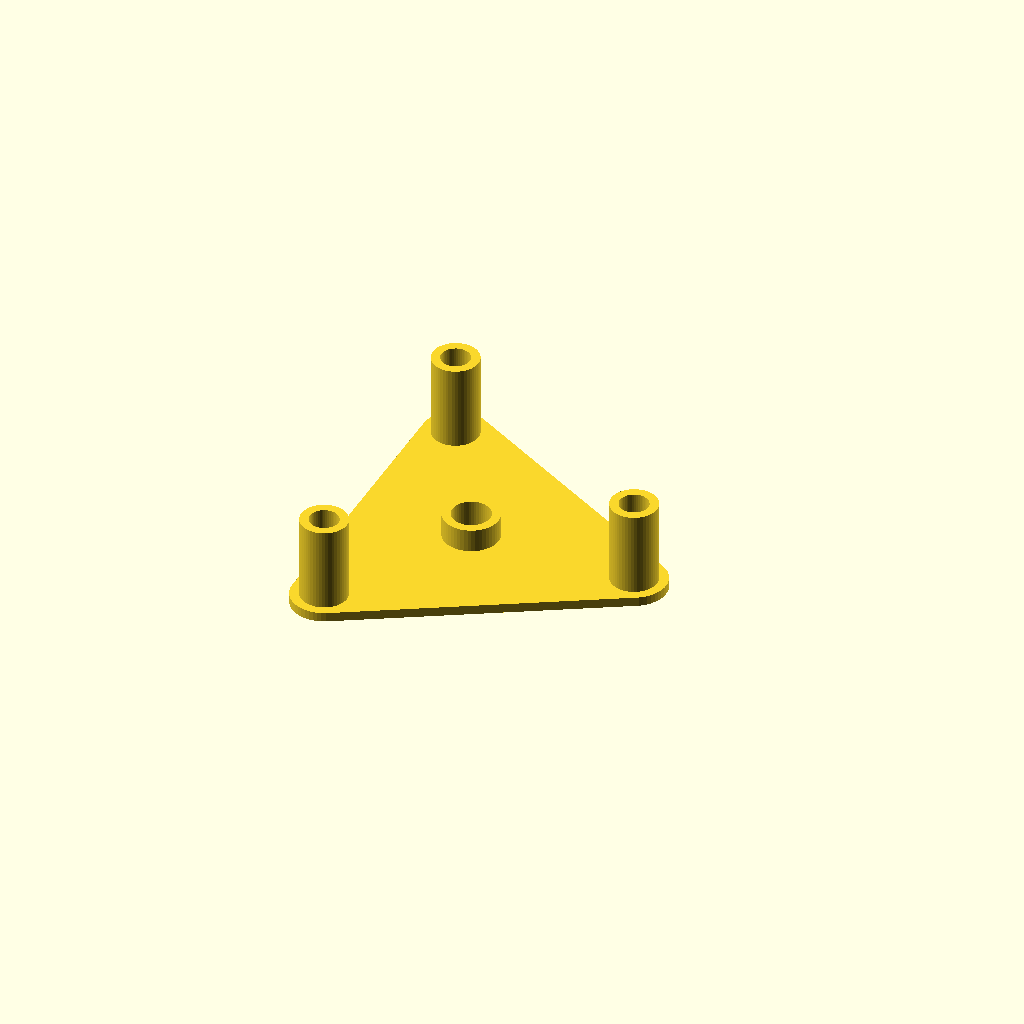
Cell 1: rendered with the file's own defaults.
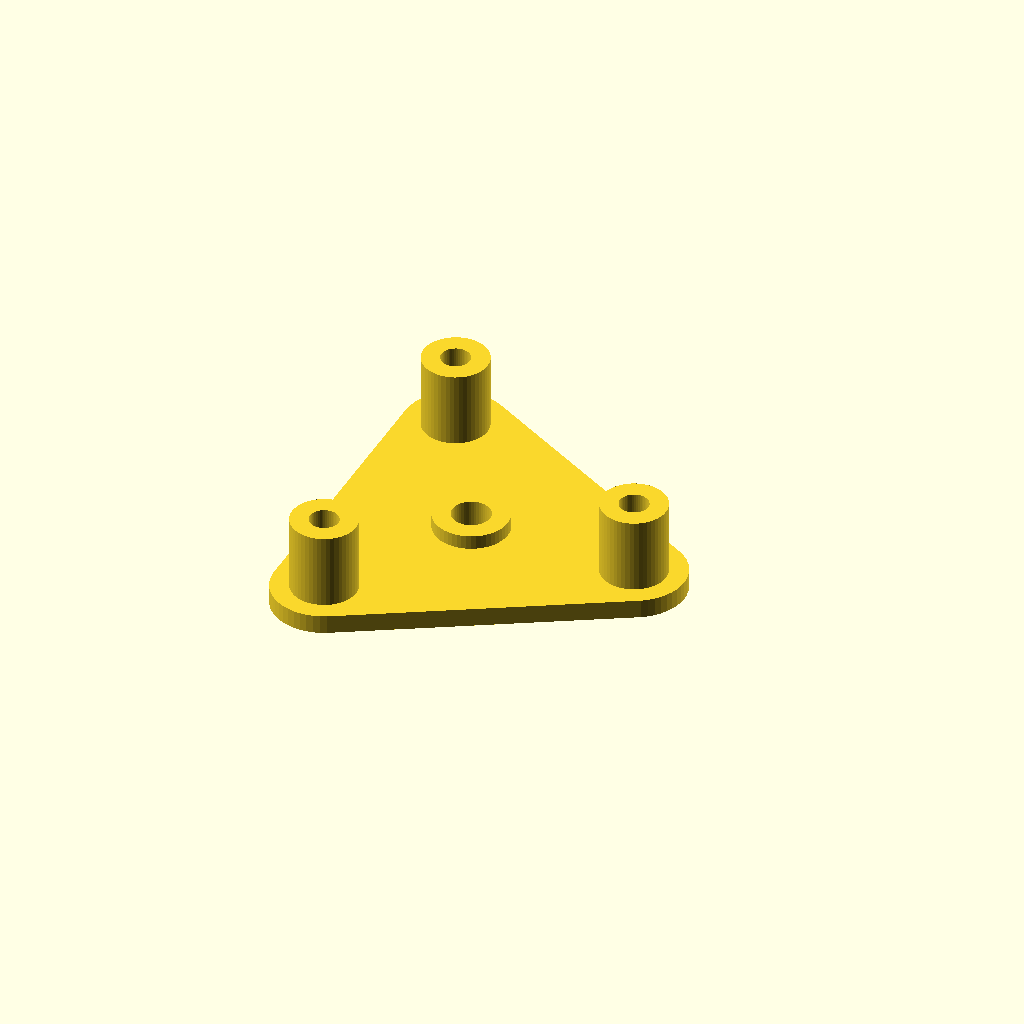
Cell 2: minWallThck = 4 (everything else at default).
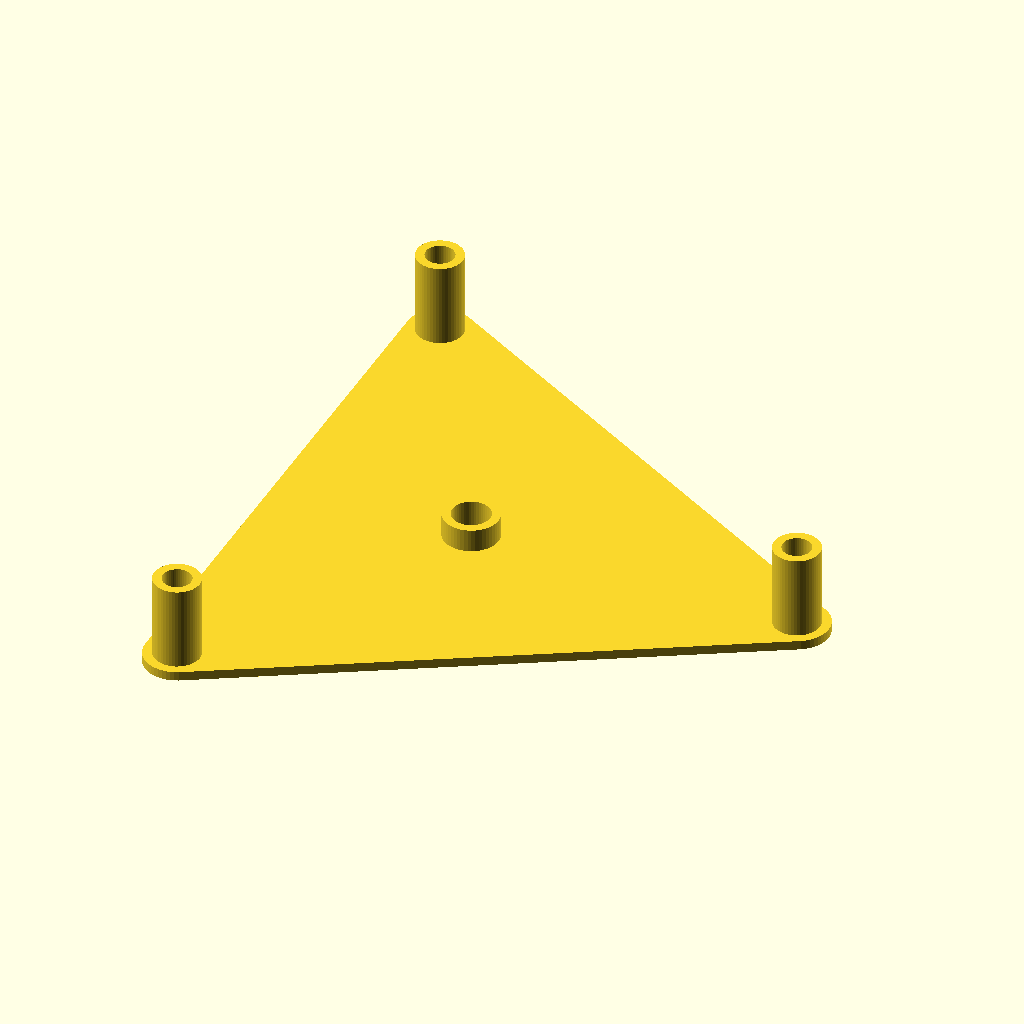
Cell 3 — sideLngth set to 124, the other parameters unchanged.
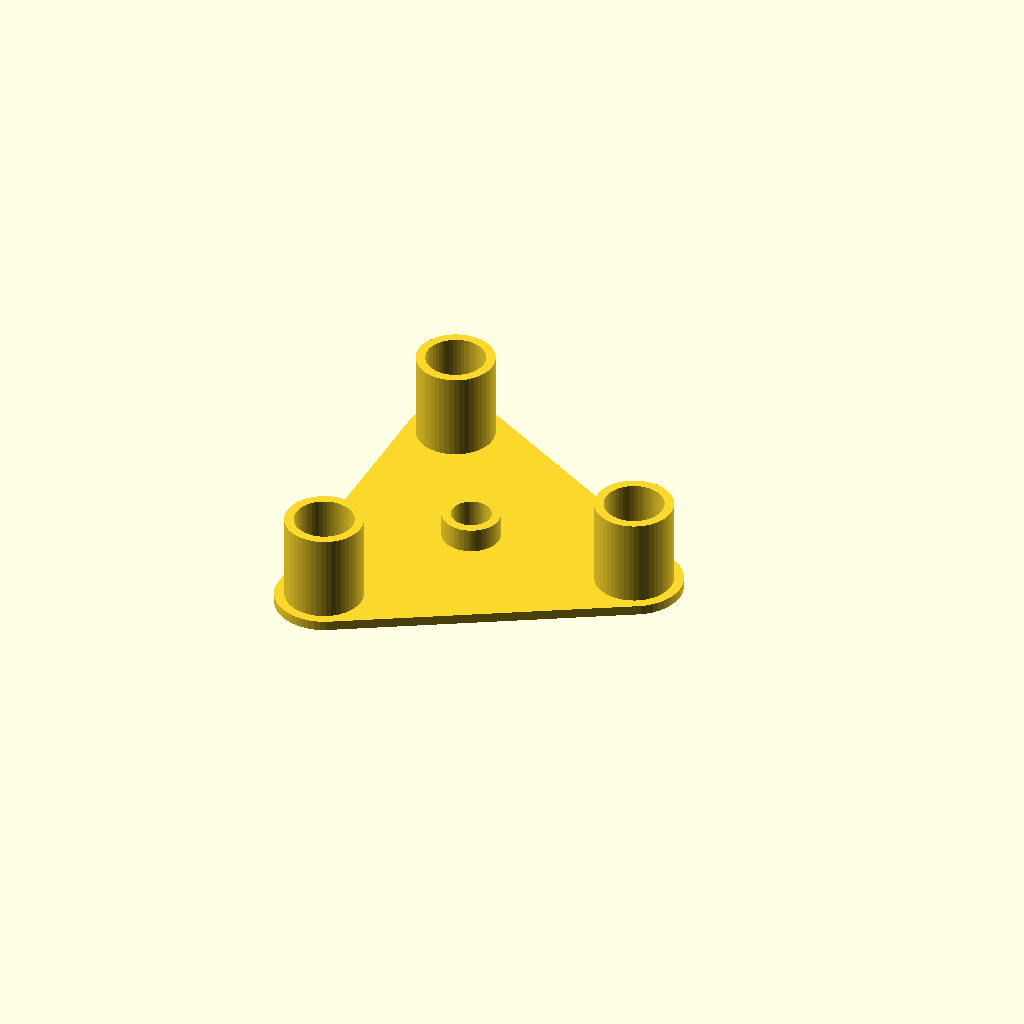
Cell 4 — outerDrill set to 12, the other parameters unchanged.
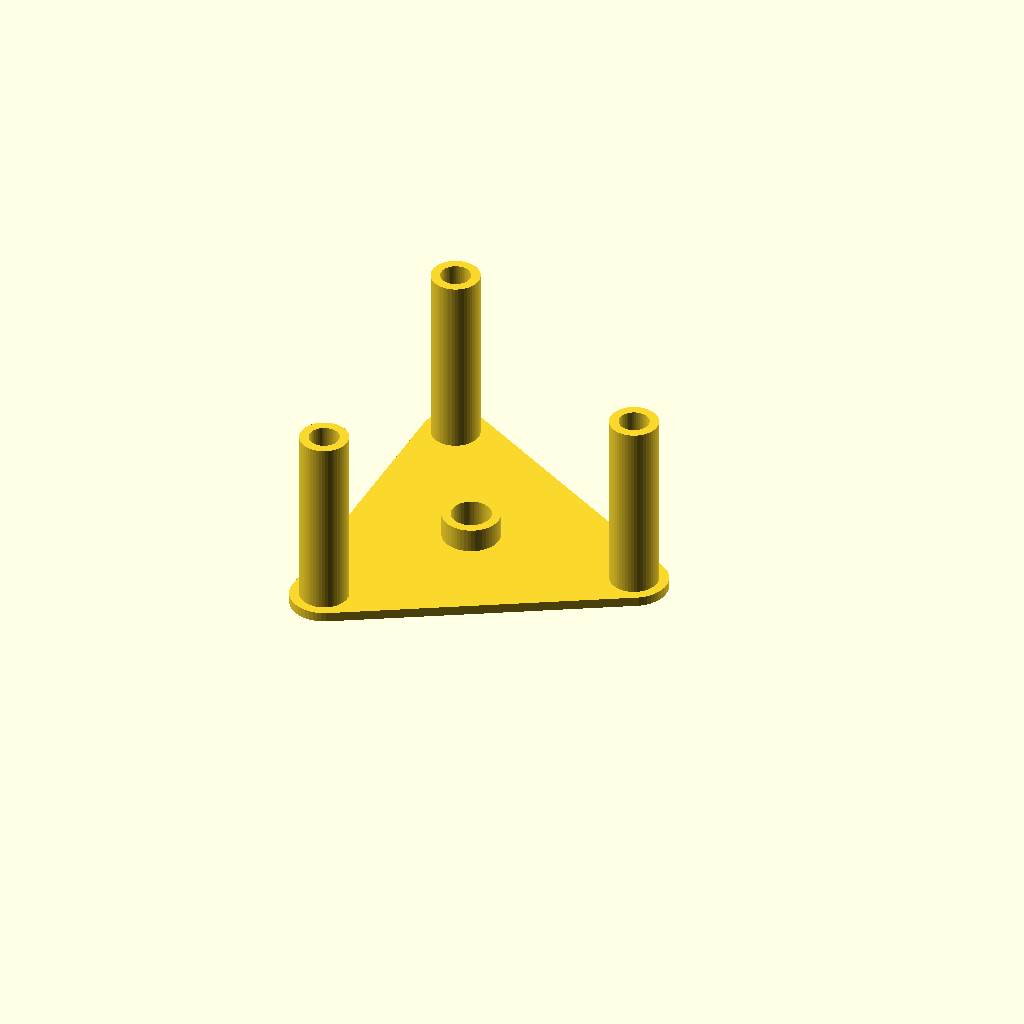
Cell 5: the same model with outerHght = 40.
All cells are drawn from one camera (rotation 55°, 0°, 25°, orthographic, colour scheme Cornfield), so only the parameter changes between them.
The OpenSCAD source (brewPaddel/motorDrillTemplate.scad):
$fn=50;
minWallThck=2;
sideLngth=62;
outerDrill=6;
outerHght=20;
centerDrill=8;
centerHght=7;
spcng=0.1;

ru=sideLngth/sqrt(3);

//center
linear_extrude(centerHght) difference(){
  circle(d=centerDrill+minWallThck*2);
  circle(d=centerDrill+spcng*2);
}

linear_extrude(outerHght)
  for (ir=[0:120:240])
    rotate(ir) translate([ru,0]) difference() {
      circle(d=outerDrill+minWallThck*2);
      circle(d=outerDrill+spcng*2);
    }
    
//base
linear_extrude(minWallThck) difference(){
    hull() for (ir=[0:120:240])
      rotate(ir) translate([ru,0]) 
        circle(d=outerDrill+minWallThck*4);
  
  for (ir=[0:120:240])
    rotate(ir) translate([ru,0]) 
      circle(d=outerDrill+spcng*2);
  circle(d=centerDrill+spcng*2);
}
Customizer parameters (derived from the source; name, type, default, range or options):
minWallThck: number, default 2
sideLngth: number, default 62
outerDrill: number, default 6
outerHght: number, default 20
centerDrill: number, default 8
centerHght: number, default 7
spcng: number, default 0.1
